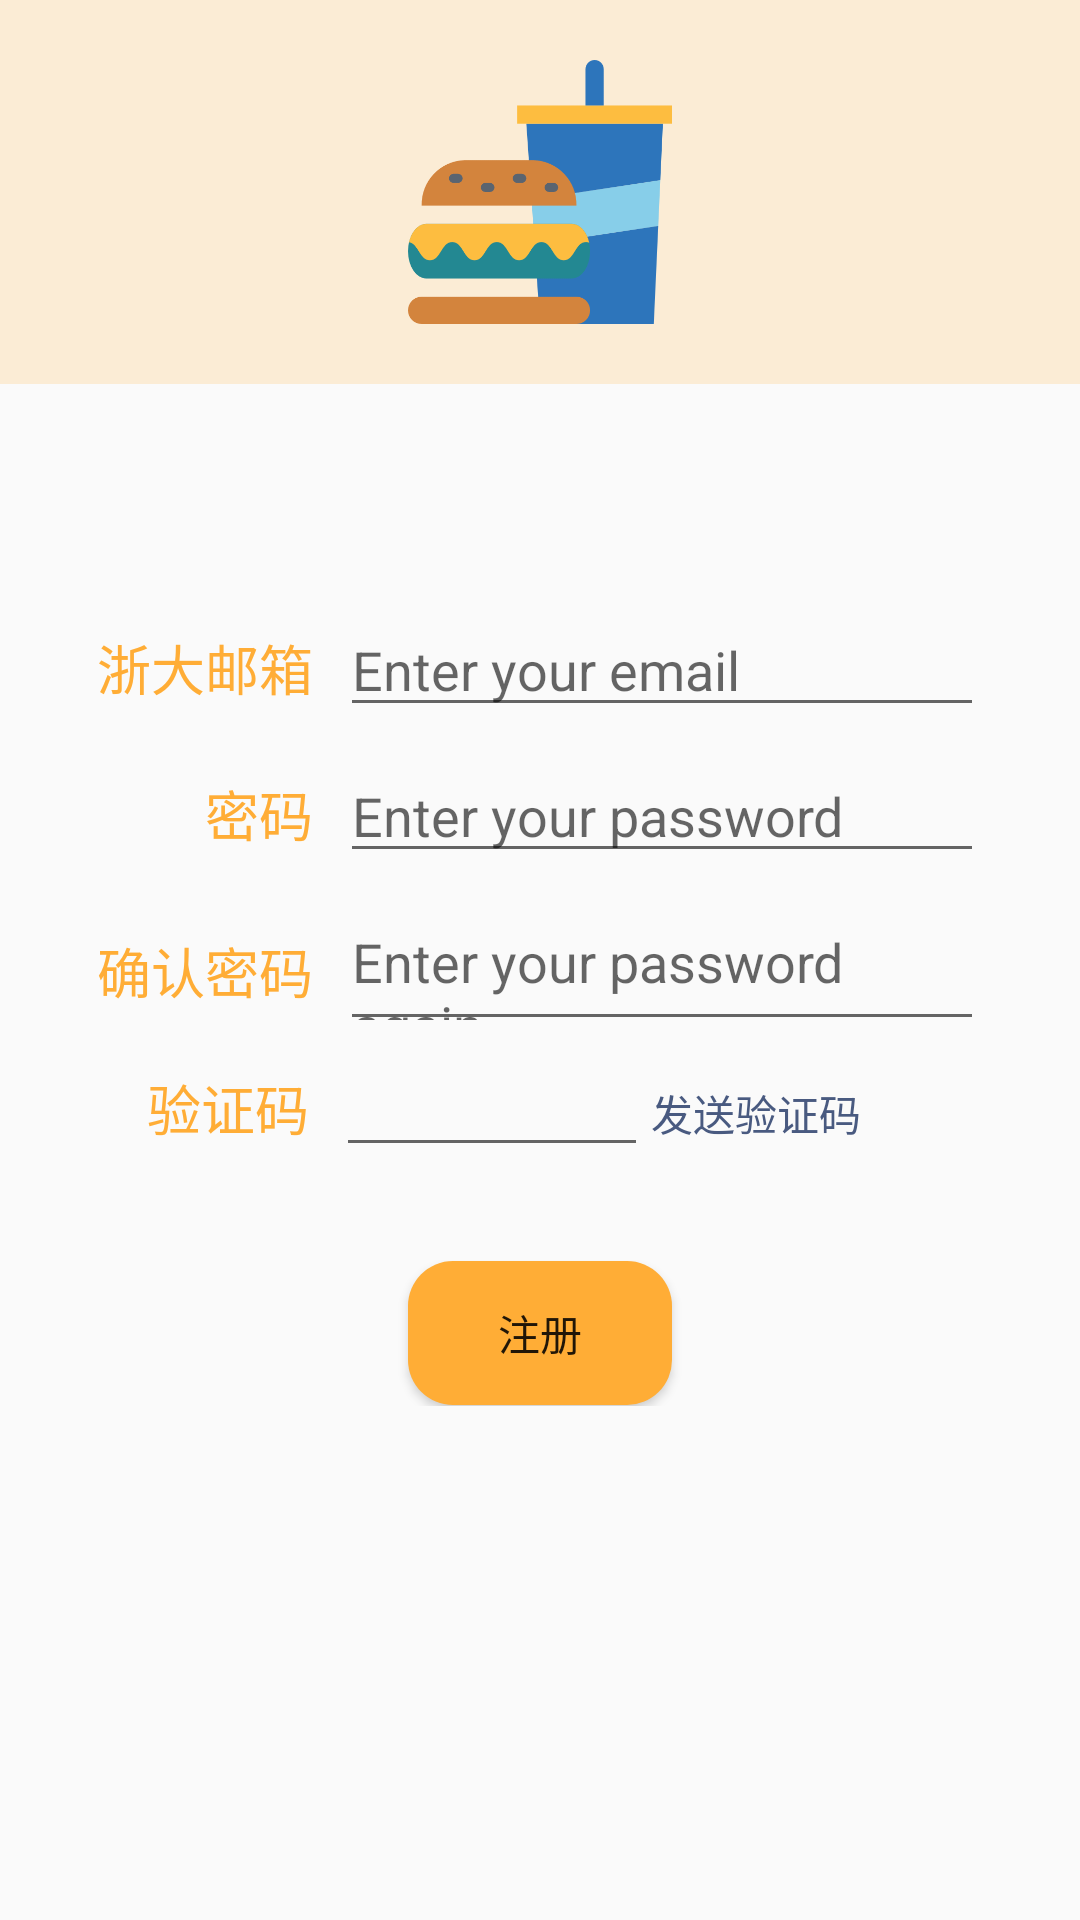

This screen was rendered from an Android layout file. Write that file and the resources it references.
<!-- AndroidManifest.xml: application theme AppTheme -->
<!-- res/layout/sign_up_form.xml -->
<?xml version="1.0" encoding="utf-8"?>
<LinearLayout
    xmlns:android="http://schemas.android.com/apk/res/android"
    android:layout_width="match_parent"
    android:layout_height="match_parent"
    android:orientation="vertical">

    <RelativeLayout
        android:layout_width="match_parent"
        android:layout_height="wrap_content"
        android:background="@color/colorBackground"
        android:id="@+id/top_img_container">
        <ImageView
            android:layout_width="128dp"
            android:layout_height="128dp"
            android:layout_alignParentTop="true"
            android:layout_centerHorizontal="true"
            android:padding="20dp"
            android:src="@drawable/fastfood"
            android:id="@+id/top_img"
            />
    </RelativeLayout>


    <ImageView
        android:layout_width="match_parent"
        android:layout_height="0dp"
        android:layout_weight="3"
        android:background="@android:color/transparent"/>
    <LinearLayout
        android:id="@+id/in_container_email"
        android:layout_width="match_parent"
        android:layout_height="0dp"
        android:layout_weight="2">

        <RelativeLayout
            android:layout_width="0dp"
            android:layout_height="wrap_content"
            android:layout_weight="2">
            <TextView
                android:layout_width="wrap_content"
                android:layout_height="wrap_content"
                android:layout_marginRight="5dp"
                android:layout_alignParentEnd="true"
                android:layout_alignParentRight="true"
                android:text="@string/su_email"
                android:textColor="@color/colorPrimary"
                android:textAppearance="?android:textAppearanceMedium"
                android:src="@drawable/email" />
        </RelativeLayout>

        
        <RelativeLayout
            android:layout_height="wrap_content"
            android:layout_width="0dp"
            android:layout_weight="4"
            android:layout_marginRight="32dp"
            android:paddingLeft="4dp">

            
            <EditText
                android:layout_height="wrap_content"
                android:layout_width="match_parent"
                android:id="@+id/in_edit_email"
                android:hint="@string/email_input"/>
        </RelativeLayout>
    </LinearLayout>

    <LinearLayout
        android:id="@+id/in_container_passwd"
        android:layout_width="match_parent"
        android:layout_height="0dp"
        android:layout_weight="2">

        <RelativeLayout
            android:layout_width="0dp"
            android:layout_height="wrap_content"
            android:layout_weight="2">
            <TextView
                android:layout_width="wrap_content"
                android:layout_height="wrap_content"
                android:layout_marginRight="5dp"
                android:layout_alignParentEnd="true"
                android:text="@string/su_passwd"
                android:textColor="@color/colorPrimary"
                android:textAppearance="?android:textAppearanceMedium"
                android:layout_alignParentRight="true" />
        </RelativeLayout>

        
        <RelativeLayout
            android:layout_height="wrap_content"
            android:layout_width="0dp"
            android:layout_weight="4"
            android:layout_marginRight="32dp"
            android:paddingLeft="4dp">

            
            <EditText
                android:layout_height="wrap_content"
                android:layout_width="match_parent"
                android:id="@+id/in_edit_passwd"
                android:hint="@string/password_input"/>
        </RelativeLayout>
    </LinearLayout>

    <LinearLayout
        android:id="@+id/in_container_verify"
        android:layout_width="match_parent"
        android:layout_height="0dp"
        android:layout_weight="2">

        <RelativeLayout
            android:layout_width="0dp"
            android:layout_height="wrap_content"
            android:layout_weight="2">
            <TextView
                android:layout_width="wrap_content"
                android:layout_height="wrap_content"
                android:layout_marginRight="5dp"
                android:layout_alignParentEnd="true"
                android:text="@string/su_verify"
                android:textColor="@color/colorPrimary"
                android:textAppearance="?android:textAppearanceMedium"
                android:layout_alignParentRight="true" />
        </RelativeLayout>

        
        <RelativeLayout
            android:layout_height="wrap_content"
            android:layout_width="0dp"
            android:layout_weight="4"
            android:layout_marginRight="32dp"
            android:paddingLeft="4dp">

            
            <EditText
                android:layout_height="wrap_content"
                android:layout_width="match_parent"
                android:id="@+id/in_edit_verify"
                android:hint="@string/verify_input"/>
        </RelativeLayout>
    </LinearLayout>

    <LinearLayout
        android:id="@+id/in_container_vcode"
        android:layout_width="match_parent"
        android:layout_height="0dp"
        android:layout_weight="2">

        <RelativeLayout
            android:layout_width="0dp"
            android:layout_height="wrap_content"
            android:layout_weight="3">
            <TextView
                android:layout_width="wrap_content"
                android:layout_height="wrap_content"
                android:layout_marginRight="5dp"
                android:layout_alignParentEnd="true"
                android:text="@string/su_vcode"
                android:textColor="@color/colorPrimary"
                android:textAppearance="?android:textAppearanceMedium"
                android:layout_alignParentRight="true" />
        </RelativeLayout>

        
        <RelativeLayout
            android:layout_height="wrap_content"
            android:layout_width="0dp"
            android:layout_weight="3"
            android:paddingLeft="4dp">

            
            <EditText
                android:layout_height="wrap_content"
                android:layout_width="match_parent"
                android:id="@+id/in_edit_vcode"
                android:hint="@string/vcode_input"/>
        </RelativeLayout>

        <Button
            android:layout_width="0dp"
            android:layout_height="wrap_content"
            android:text="@string/send_vcode"
            android:textColor="@color/techPrimary"
            android:layout_weight="2"
            android:background="@android:color/transparent"
            />
        <TextView
            android:layout_width="0dp"
            android:layout_height="match_parent"
            android:layout_weight="1"
            android:layout_marginRight="36dp"/>
    </LinearLayout>

    <ImageView
        android:layout_width="match_parent"
        android:layout_height="0dp"
        android:layout_weight="1"/>

    <RelativeLayout
        android:layout_width="match_parent"
        android:layout_height="0dp"
        android:layout_weight="2">
        <Button
            android:layout_width="wrap_content"
            android:layout_height="wrap_content"
            android:layout_centerInParent="true"
            android:text="@string/sign_up_str"
            android:background="@drawable/my_btn_bg"
            />
    </RelativeLayout>


    <ImageView
        android:layout_width="match_parent"
        android:layout_height="0dp"
        android:layout_weight="7"
        android:background="@android:color/transparent"/>

</LinearLayout>
<!-- resources referenced by this layout -->
<resources>
  <color name="colorBackground">#30FFAD36</color>
  <color name="colorPrimary">#FFAD36</color>
  <color name="techPrimary">#495A80</color>
  <!-- drawable email: png bitmap (drawable, 2175 bytes) -->
  <!-- drawable fastfood: png bitmap (drawable, 15272 bytes) -->
  <!-- drawable my_btn_bg (drawable) -->
  <?xml version="1.0" encoding="utf-8"?>
  <shape xmlns:android="http://schemas.android.com/apk/res/android" >
  
      <corners
          android:topLeftRadius="15dp"
          android:topRightRadius="15dp"
          android:bottomLeftRadius="15dp"
          android:bottomRightRadius="15dp"
          />
      
  
      <solid android:color="@color/colorPrimary" />
      
  
      <stroke
          android:width="@dimen/stroke_padding"
          android:color="#FFA58F" />
      
  
  </shape>
  <string name="email_input">Enter your email</string>
  <string name="password_input">Enter your password</string>
  <string name="send_vcode">发送验证码</string>
  <string name="sign_up_str">注册</string>
  <string name="su_email">浙大邮箱</string>
  <string name="su_passwd">密码</string>
  <string name="su_vcode">验证码</string>
  <string name="su_verify">确认密码</string>
  <string name="vcode_input" />
  <string name="verify_input">Enter your password again</string>
  <style name="AppTheme" parent="Theme.AppCompat.Light.NoActionBar">
          
          <item name="colorPrimary">@color/colorPrimary</item>
          <item name="colorPrimaryDark">@color/colorPrimaryDark</item>
          <item name="colorAccent">@color/colorAccent</item>
      </style>
  <dimen name="stroke_padding">0dp</dimen>
  <color name="colorPrimaryDark">#FF5916</color>
  <color name="colorAccent">#FF6100</color>
</resources>
